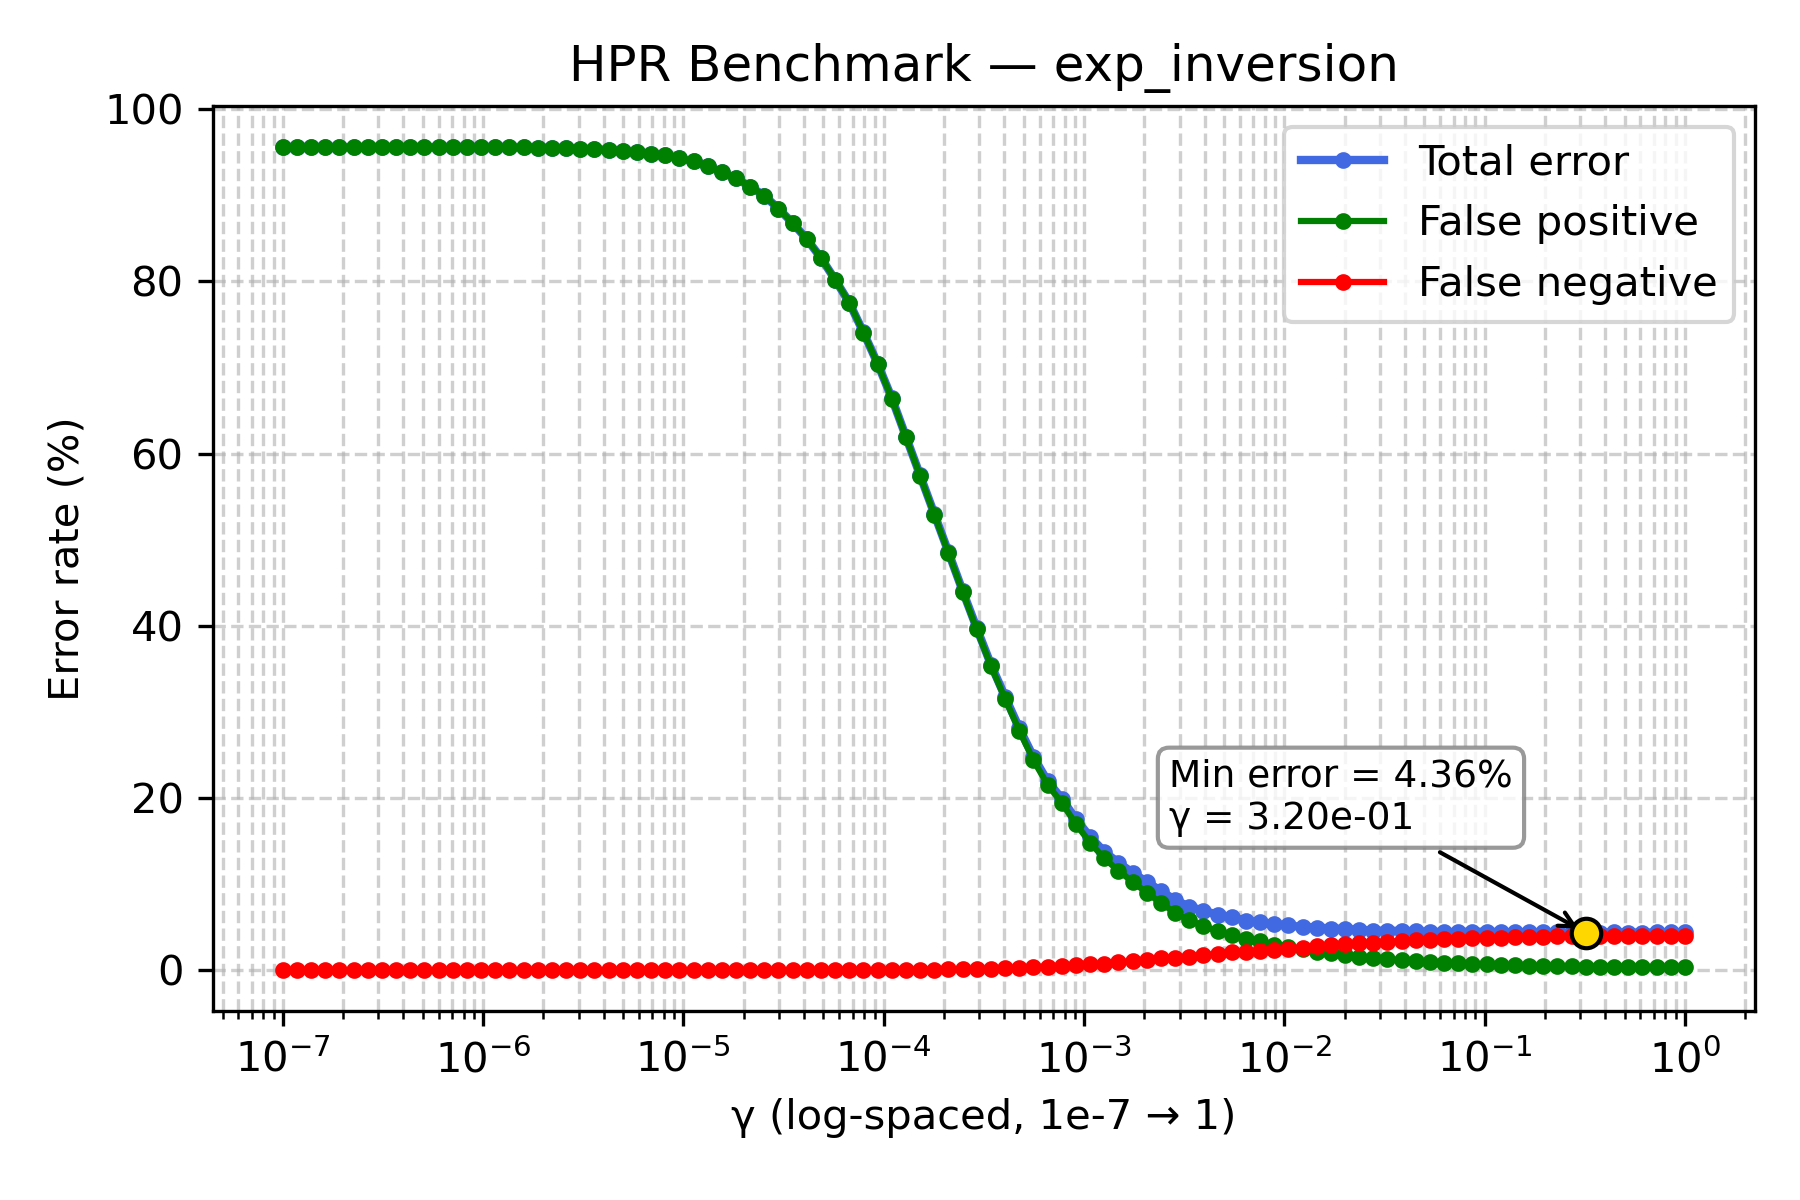

The data file committed next to this chart (first rows):
gamma, TOTAL_rate, FP_rate, FN_rate
1e-07, 95.58, 95.58, 0.0
1.1768119524349991e-07, 95.58, 95.58, 0.0
1.3848863713938718e-07, 95.58, 95.58, 0.0
1.6297508346206436e-07, 95.58, 95.58, 0.0
1.9179102616724887e-07, 95.58, 95.58, 0.0
2.2570197196339216e-07, 95.58, 95.58, 0.0
2.656087782946684e-07, 95.58, 95.58, 0.0
3.125715849688235e-07, 95.58, 95.58, 0.0
3.678379771828634e-07, 95.58, 95.58, 0.0
4.3287612810830616e-07, 95.58, 95.58, 0.0
5.094138014816375e-07, 95.58, 95.58, 0.0
5.994842503189409e-07, 95.58, 95.58, 0.0
7.054802310718645e-07, 95.57, 95.57, 0.0
8.302175681319736e-07, 95.56, 95.56, 0.0
9.770099572992247e-07, 95.56, 95.56, 0.0
1.1497569953977357e-06, 95.55, 95.55, 0.0
1.3530477745798075e-06, 95.54, 95.54, 0.0
1.592282793341094e-06, 95.54, 95.54, 0.0
1.873817422860383e-06, 95.53, 95.53, 0.0
2.2051307399030456e-06, 95.49, 95.49, 0.0
2.5950242113997373e-06, 95.47, 95.47, 0.0
3.0538555088334123e-06, 95.38, 95.38, 0.0
3.5938136638046257e-06, 95.33, 95.33, 0.0
4.229242874389499e-06, 95.26, 95.26, 0.0
4.977023564332114e-06, 95.15, 95.15, 0.0
5.857020818056661e-06, 94.97, 94.97, 0.0
6.892612104349695e-06, 94.84, 94.84, 0.0
8.111308307896873e-06, 94.62, 94.62, 0.0
9.545484566618328e-06, 94.27, 94.27, 0.0
1.1233240329780266e-05, 93.93, 93.93, 0.0
1.3219411484660286e-05, 93.38, 93.38, 0.0
1.5556761439304724e-05, 92.66, 92.66, 0.0
1.8307382802953696e-05, 91.95, 91.95, 0.0
2.1544346900318823e-05, 91.01, 91.01, 0.0
2.5353644939701114e-05, 89.94, 89.94, 0.0
2.9836472402833343e-05, 88.44, 88.44, 0.0
3.511191734215127e-05, 86.77, 86.77, 0.0
4.1320124001153344e-05, 84.9, 84.9, 0.0
4.8626015800653536e-05, 82.72, 82.72, 0.0
5.72236765935022e-05, 80.19, 80.19, 0.0
6.734150657750829e-05, 77.52, 77.52, 0.0
7.92482898353917e-05, 74.06, 74.04, 0.02
9.326033468832199e-05, 70.44, 70.41, 0.03
0.0001097, 66.44, 66.39, 0.05
0.0001292, 61.95, 61.9, 0.05
0.000152, 57.47, 57.4, 0.07
0.0001789, 53.0, 52.92, 0.08
0.0002105, 48.55, 48.46, 0.09
0.0002477, 44.06, 43.95, 0.11
0.0002915, 39.72, 39.57, 0.15
0.000343, 35.5, 35.34, 0.16
0.0004037, 31.76, 31.53, 0.23
0.0004751, 28.11, 27.83, 0.28
0.0005591, 24.77, 24.4, 0.37
0.0006579, 21.96, 21.54, 0.42
0.0007743, 19.93, 19.44, 0.49
0.0009112, 17.52, 16.97, 0.55
0.001072, 15.51, 14.82, 0.69
0.001262, 13.76, 12.99, 0.77
0.001485, 12.48, 11.57, 0.91
... 40 more rows
